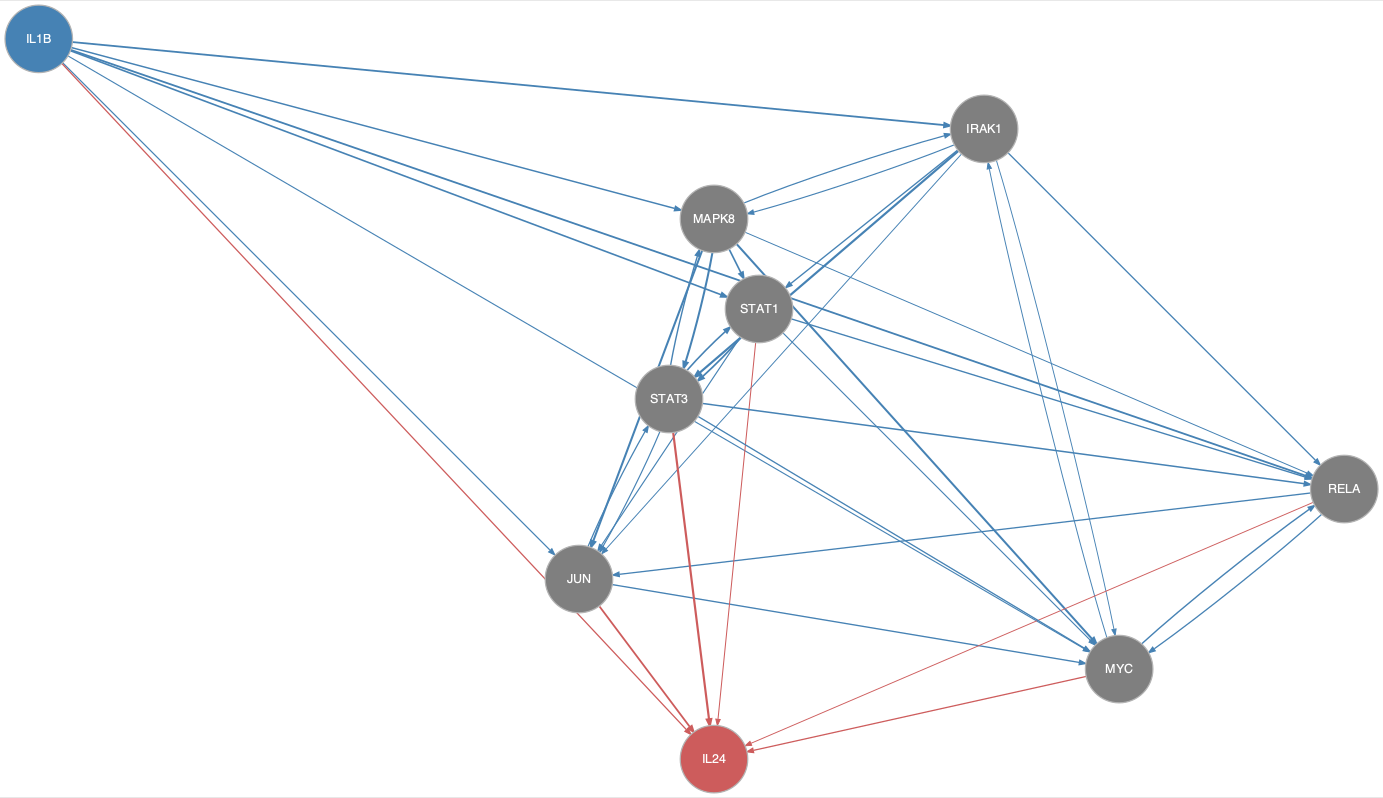

Values plotted in this chart, from the file beside it:
from	to
IL1B	IRAK1
IL1B	JUN
IL1B	MAPK8
IL1B	MYC
IL1B	RELA
IL1B	STAT1
IRAK1	JUN
IRAK1	MAPK8
IRAK1	MYC
IRAK1	RELA
IRAK1	STAT1
IRAK1	STAT3
JUN	MYC
JUN	STAT3
MAPK8	IRAK1
MAPK8	JUN
MAPK8	MYC
MAPK8	RELA
MAPK8	STAT1
MAPK8	STAT3
MYC	IRAK1
MYC	RELA
RELA	JUN
RELA	MYC
STAT1	JUN
STAT1	MYC
STAT1	RELA
STAT1	STAT3
STAT3	JUN
STAT3	MAPK8
STAT3	MYC
STAT3	RELA
STAT3	STAT1
IL1B	IL24
JUN	IL24
MYC	IL24
RELA	IL24
STAT1	IL24
STAT3	IL24
